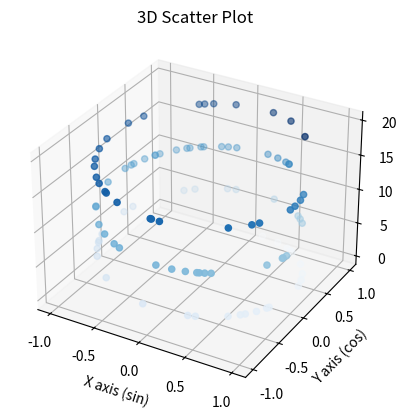

Reproduce this figure in Python.
import matplotlib.pyplot as plt
import numpy as np

# Create a 3D scatter plot
fig3 = plt.figure()
ax = fig3.add_subplot(111, projection='3d')

# Data
z = 20 * np.random.random(100)  # Random values for z
x = np.sin(z)
y = np.cos(z)

# Plotting
ax.scatter(x, y, z, c=z, cmap='Blues')  # Color by z values
ax.set_title('3D Scatter Plot')
ax.set_xlabel('X axis (sin)')
ax.set_ylabel('Y axis (cos)')
ax.set_zlabel('Z axis')

# Display the plot
plt.show()
